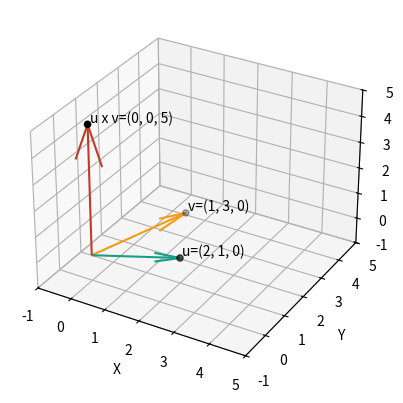

Reproduce this figure in Python.
#
# MIT License
#
# Copyright (c) 2024 Fabricio Batista Narcizo
#
# Permission is hereby granted, free of charge, to any person obtaining a copy
# of this software and associated documentation files (the "Software"), to deal
# in the Software without restriction, including without limitation the rights
# to use, copy, modify, merge, publish, distribute, sublicense, and/or sell
# copies of the Software, and to permit persons to whom the Software is
# furnished to do so, subject to the following conditions:
#
# The above copyright notice and this permission notice shall be included in
# all copies or substantial portions of the Software.
#
# THE SOFTWARE IS PROVIDED "AS IS", WITHOUT WARRANTY OF ANY KIND, EXPRESS OR
# IMPLIED, INCLUDING BUT NOT LIMITED TO THE WARRANTIES OF MERCHANTABILITY,
# FITNESS FOR A PARTICULAR PURPOSE AND NONINFRINGEMENT. IN NO EVENT SHALL THE
# AUTHORS OR COPYRIGHT HOLDERS BE LIABLE FOR ANY CLAIM, DAMAGES OR OTHER
# LIABILITY, WHETHER IN AN ACTION OF CONTRACT, TORT OR OTHERWISE, ARISING FROM,
# OUT OF OR IN CONNECTION WITH THE SOFTWARE OR THE USE OR OTHER DEALINGS IN THE
# SOFTWARE.
#/

"""This script plots two vectors in 3D and their cross product."""

# Import the required libraries.
import matplotlib.pyplot as plt
import numpy as np

# Define colors based on provided RGB values.
COLOR_U = "#179E86"  # RGB color for vector u.
COLOR_V = "#F59B11"  # RGB color for vector v.
COLOR_CROSS = "#C03B26" # A distinct color for the cross product vector.

# Modify the vectors to ensure a positive cross product in the Z direction.
u = np.array([2, 1, 0])
v = np.array([1, 3, 0])

# Calculate the cross product.
cross_product = np.cross(u, v)

# Create a 3D plot.
fig = plt.figure()
ax = fig.add_subplot(111, projection="3d")

# Plot the vectors u and v.
ax.quiver(0, 0, 0, u[0], u[1], u[2], color=COLOR_U)
ax.quiver(0, 0, 0, v[0], v[1], v[2], color=COLOR_V)

# Plot the cross product.
ax.quiver(0, 0, 0, cross_product[0], cross_product[1], cross_product[2],
          color=COLOR_CROSS)

# Mark the points (u1, u2), (v1, v2), and (u1-v1, u2-v2).
ax.scatter(
    [u[0], v[0], cross_product[0]],
    [u[1], v[1], cross_product[1]],
    [u[2], v[2], cross_product[2]],
    color="black"
)

ax.text(
    u[0], u[1] + 0.1, u[2],
    f"u=({u[0]}, {u[1]}, {u[2]})",
    fontsize=10, ha="left"
)
ax.text(
    v[0], v[1] + 0.1, v[2],
    f"v=({v[0]}, {v[1]}, {v[2]})",
    fontsize=10, ha="left"
)
ax.text(
    cross_product[0], cross_product[1] + 0.1, cross_product[2],
    f"u x v=({cross_product[0]}, {cross_product[1]}, {cross_product[2]})",
    fontsize=10, ha="left"
)

# Setting the limits for better visualization.
ax.set_xlim([-1, 5])
ax.set_ylim([-1, 5])
ax.set_zlim([-1, 5])

# Labeling the axes.
ax.set_xlabel("X")
ax.set_ylabel("Y")
ax.set_zlabel("Z")

# Show the plot.
plt.show()
